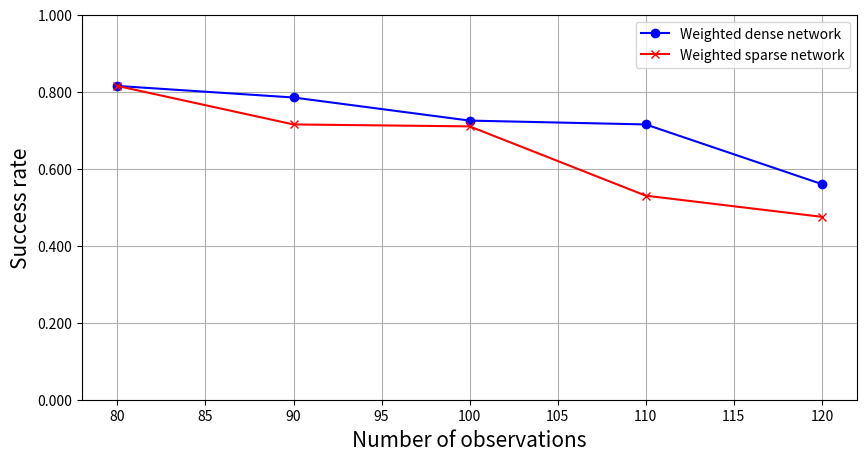
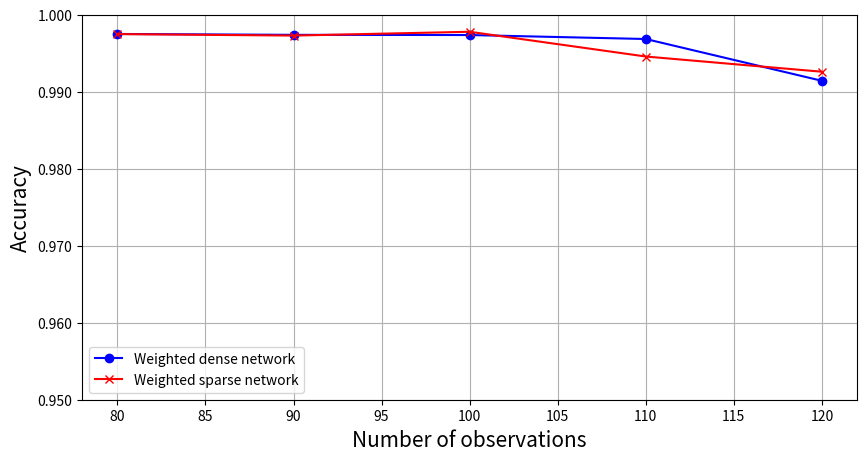
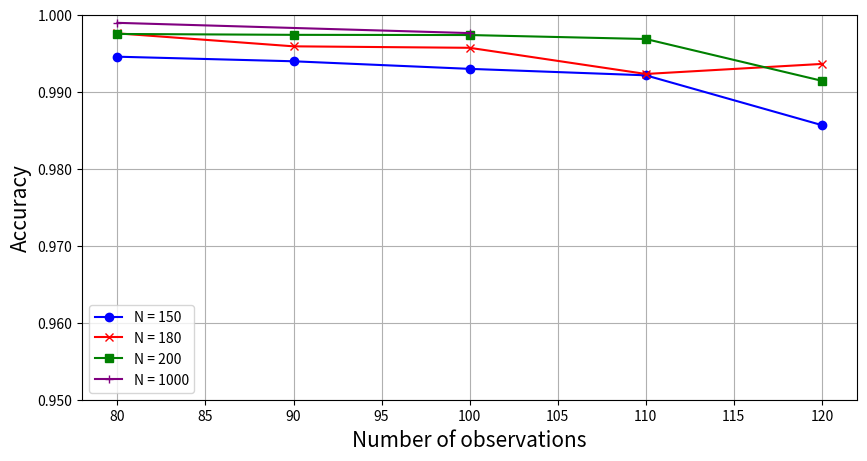
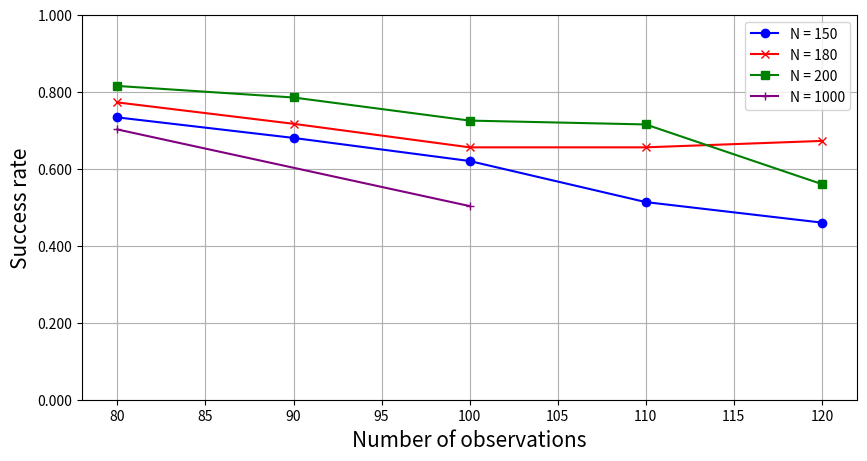

These charts were generated, in order, by the following Python code:
# -*- coding: utf-8 -*-

import matplotlib.pyplot as plt
import matplotlib.ticker as ticker
# from matplotlib.ticker import MultipleLocator, FormatStrFormatter
# %matplotlib inline

# Success Rate when Choosing Different Time Steps
def Success_when_Choosing_Different_Time_Steps():

    x_obs = [80,90,100,110,120]
    success_rate_dense =   [0.815000,0.785000,0.725000,0.715000,0.560000]  # N=200
    success_rate_sparse = [0.815000 ,0.715000 ,0.710000 ,0.530000 ,0.475000 ] # N=200

    plt.figure(figsize=(10,5))
    # plt.title("Success Rate when Choosing Different Time Steps")
    plt.xlabel("Number of observations", fontsize=15)
    plt.gca().yaxis.set_major_formatter(ticker.FormatStrFormatter('%.3f'))
    plt.ylabel("Success rate", fontsize=15)
    plt.ylim(0, 1)
    plt.plot(x_obs, success_rate_dense,'-', color='blue', marker='o', label="Weighted dense network")
    plt.plot(x_obs, success_rate_sparse,'-',color='red',  marker='x',label="Weighted sparse network")
    plt.legend()
    plt.grid()
    plt.savefig('./Success_when_Choosing_Different_Time_Steps.eps', format='eps', dpi=1000)



# Accuracy when Choosing Different Time Steps
def Accuracy_when_Choosing_Different_Time_Steps():
    x_obs = [80,90,100,110,120]
    Accuracy_dense =   [0.997502, 0.997387, 0.997362, 0.996846, 0.991417] # N=200
    Accuracy_sparse = [0.997485655, 0.997290549, 0.997785218, 0.994571743, 0.99259612] # N=200

    plt.figure(figsize=(10,5))

    plt.xlabel("Number of observations", fontsize=15)
    plt.gca().yaxis.set_major_formatter(ticker.FormatStrFormatter('%.3f'))
    plt.ylabel("Accuracy", fontsize=15)
    # plt.ylim(0, 1)
    plt.ylim(0.95, 1)
    plt.plot(x_obs, Accuracy_dense,'-', color='blue', marker='o', label="Weighted dense network")
    plt.plot(x_obs, Accuracy_sparse,'-',color='red',  marker='x',label="Weighted sparse network")
    plt.legend()
    plt.grid()
    plt.savefig('./Accuracy_when_Choosing_Different_Time_Steps.eps', format='eps', dpi=1000)



# Accuracy_when_Choosing_Different_N_and_M
def Accuracy_when_Choosing_Different_N_and_M():
    x_obs = [80,90,100,110,120]

    Accuracy_150 =   [0.994549,0.993953,0.992969,0.992132,0.985658]

    Accuracy_170 =   [0.994128,0.995132,0.994417,0.989809,0.993624]
    Accuracy_180 =   [0.997582,0.995895,0.995703,0.992306,0.993610]
    Accuracy_190 =   [0.999459,0.995479,0.996700,0.994257,0.992622]
    Accuracy_200 =   [0.997502,0.997387,0.997362,0.996846,0.991417]


    x_obs_1000 = [80, 100]
    Accuracy_1000 =   [0.998946404, 0.997614]

    plt.figure(figsize=(10,5))

    plt.xlabel("Number of observations", fontsize=15)
    plt.gca().yaxis.set_major_formatter(ticker.FormatStrFormatter('%.3f'))
    plt.ylabel("Accuracy", fontsize=15)
    plt.ylim(0.95, 1)

    plt.plot(x_obs, Accuracy_150,'-', color='blue', marker='o', label="N = 150")
    # plt.plot(x_obs, Accuracy_170,'-', color='blue', marker='o', label="N = 170")
    plt.plot(x_obs, Accuracy_180,'-',color='red',  marker='x',label="N = 180")
    # plt.plot(x_obs, Accuracy_190,'-',color='yellow',  marker='v',label="N = 190")
    plt.plot(x_obs, Accuracy_200,'-',color='green',  marker='s',label="N = 200")

    plt.plot(x_obs_1000, Accuracy_1000,'-',color='purple',  marker='+',label="N = 1000")

    plt.legend()
    plt.grid()
    plt.savefig('./Accuracy_when_Choosing_Different_N_and_M.eps', format='eps', dpi=1000)

# Success_rate_when_Choosing_Different_N_and_M
def Success_rate_when_Choosing_Different_N_and_M():
    x_obs = [80,90,100,110,120]
    Success_rate_150 =   [0.733333,0.680000,0.620000,0.513333,0.460000]
    Success_rate_170 =   [0.723529,0.729412,0.652941,0.552941,0.570588]
    Success_rate_180 =   [0.772222,0.716667,0.655556,0.655556,0.672222]
    Success_rate_190 =   [0.873684,0.694737,0.673684,0.600000,0.526316]
    Success_rate_200 =   [0.815000,0.785000,0.725000,0.715000,0.560000]

    x_obs_1000 = [80,100]
    Success_rate_1000 =   [0.702,0.503000]

    plt.figure(figsize=(10,5))

    plt.xlabel("Number of observations", fontsize=15)
    plt.gca().yaxis.set_major_formatter(ticker.FormatStrFormatter('%.3f'))
    plt.ylabel("Success rate", fontsize=15)
    plt.ylim(0, 1)
    plt.plot(x_obs, Success_rate_150,'-', color='blue', marker='o', label="N = 150")
    # plt.plot(x_obs, Success_rate_170,'-', color='blue', marker='o', label="N = 170")
    plt.plot(x_obs, Success_rate_180,'-', color='red',  marker='x',label="N = 180")
    # plt.plot(x_obs, Success_rate_190,'-', color='yellow',  marker='v',label="N = 190")
    plt.plot(x_obs, Success_rate_200,'-', color='green',  marker='s',label="N = 200")

    plt.plot(x_obs_1000, Success_rate_1000,'-', color='purple',  marker='+',label="N = 1000")

    plt.legend()
    plt.grid()
    plt.savefig('./Success_rate_when_Choosing_Different_N_and_M.eps', format='eps', dpi=1000)




if __name__ == '__main__':
    Success_when_Choosing_Different_Time_Steps()
    Accuracy_when_Choosing_Different_Time_Steps()
    Accuracy_when_Choosing_Different_N_and_M()
    Success_rate_when_Choosing_Different_N_and_M()
